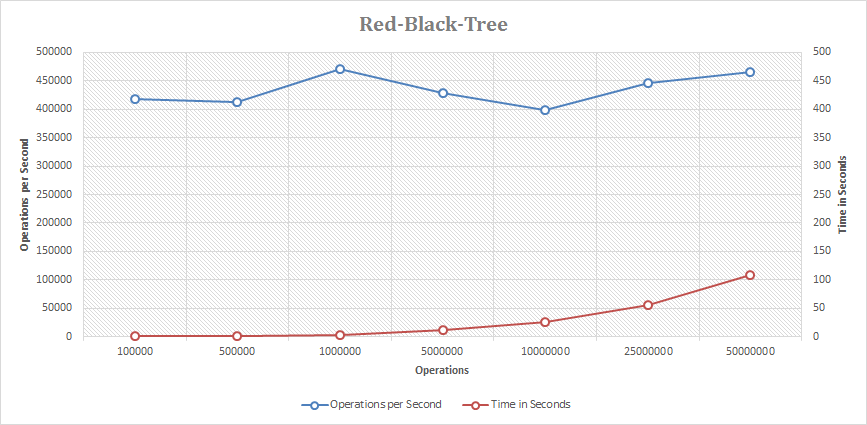

The data file committed next to this chart (first rows):
Operations; Operations per Second; Time in Seconds
100000; 417573; 0.2395
500000; 413259; 1.21
1000000; 470808; 2.124
5000000; 429344; 11.65
10000000; 397848; 25.14
25000000; 446870; 55.94
50000000; 464820; 107.6
